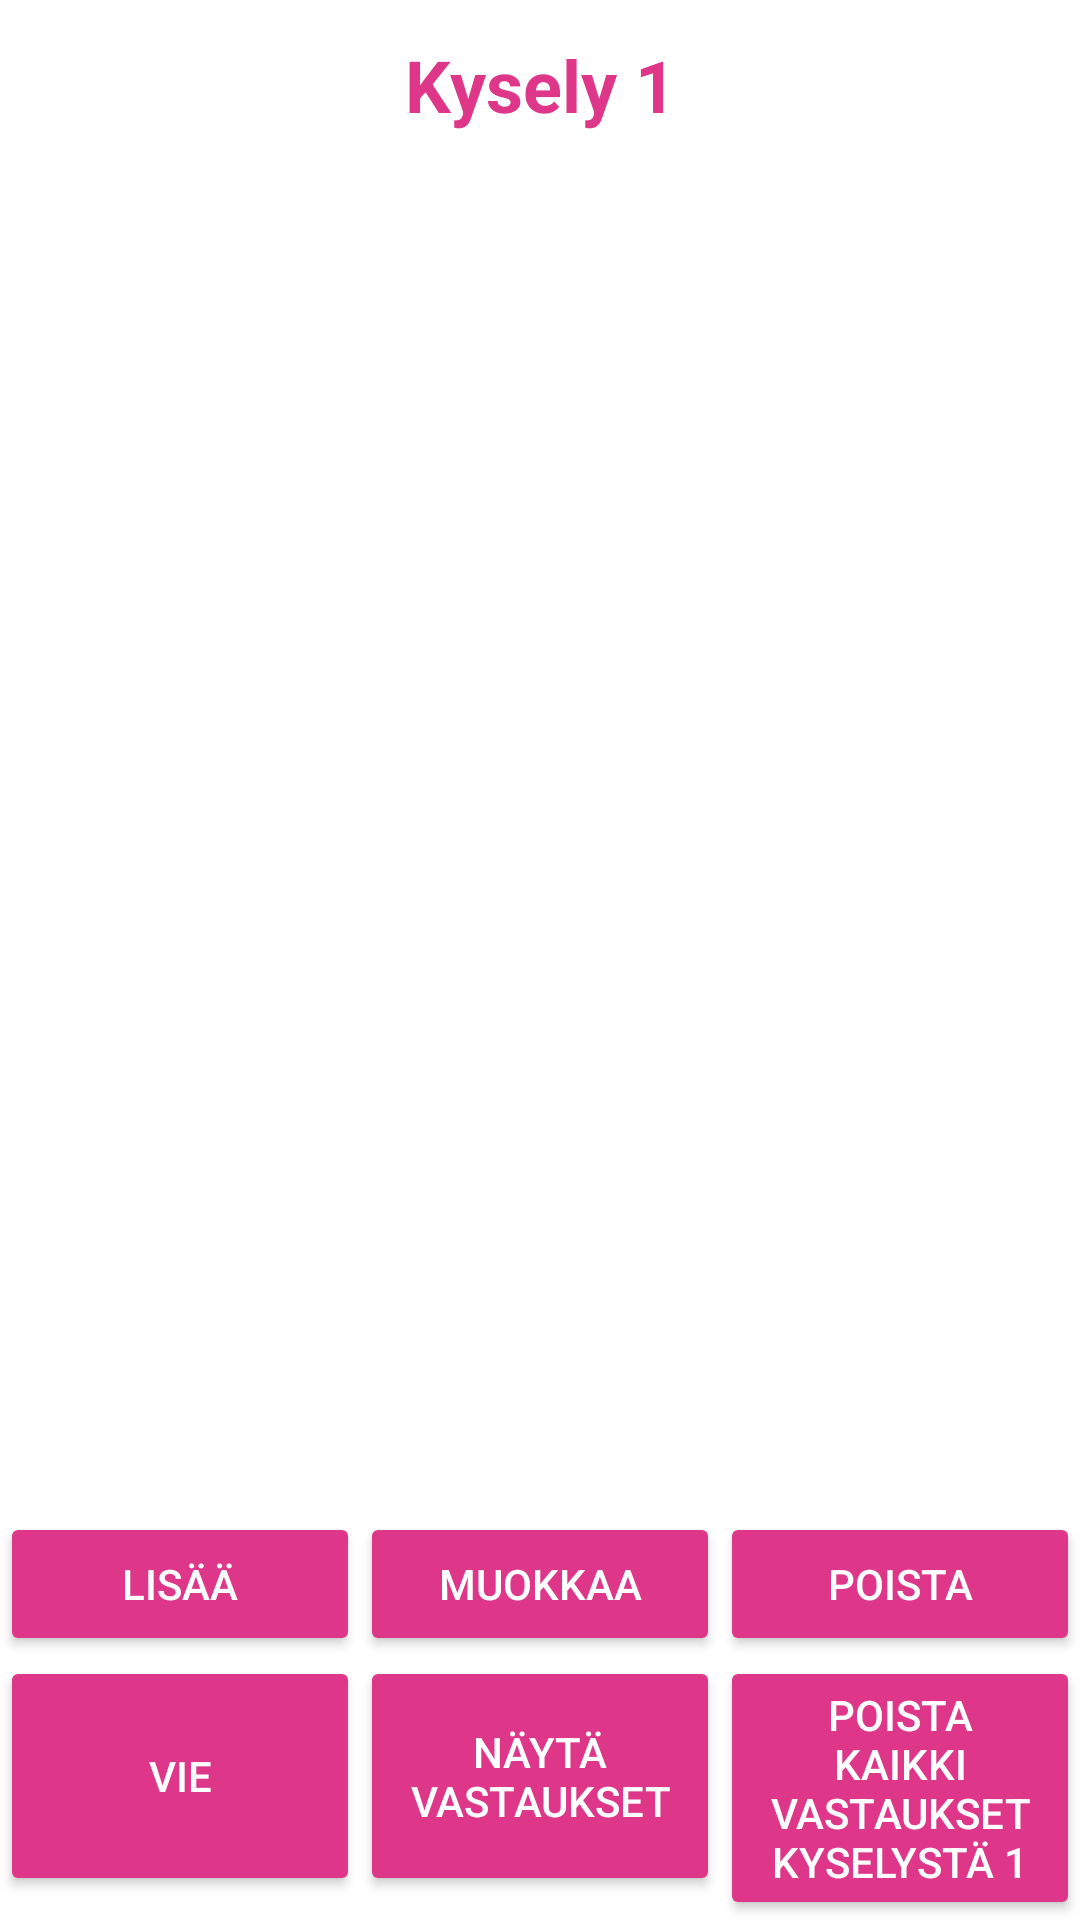

Write the Android layout XML for this screen, with the resource values it uses.
<!-- AndroidManifest.xml: application theme Theme.KyselyApp -->
<!-- res/layout/activity_manage_survey1.xml -->
<?xml version="1.0" encoding="utf-8"?>
<LinearLayout xmlns:android="http://schemas.android.com/apk/res/android"
    xmlns:app="http://schemas.android.com/apk/res-auto"
    xmlns:tools="http://schemas.android.com/tools"
    android:layout_width="match_parent"
    android:layout_height="match_parent"
    android:orientation="vertical"
    tools:context=".ManageSurvey1Activity">
    <TextView
        android:id="@+id/changeSurveyTitle"
        android:layout_height="wrap_content"
        android:layout_width="match_parent"
        android:layout_margin="12dp"
        android:textColor="#DE3789"
        android:textSize="24dp"
        android:textStyle="bold"
        android:text="@string/survey1"
        android:gravity="center"
         />

    <androidx.recyclerview.widget.RecyclerView
        android:id="@+id/recyclerView"
        android:layout_width="match_parent"
        android:layout_height="0dp"
        android:layout_weight="1"
        app:layoutManager="androidx.recyclerview.widget.LinearLayoutManager"
        tools:listitem="@layout/question_list_item" />

    <LinearLayout
        android:layout_width="match_parent"
        android:layout_height="wrap_content"
        android:orientation="horizontal"
        android:weightSum="3">

        <Button
            android:id="@+id/addQuestionButton"
            style="@style/AppTheme.Button1"
            android:text="@string/add" />

        <Button
            android:id="@+id/editQuestionButton"
            style="@style/AppTheme.Button1"
            android:text="@string/edit" />

        <Button
            android:id="@+id/deleteQuestionButton"
            style="@style/AppTheme.Button1"
            android:text="@string/delete" />

    </LinearLayout>

    <LinearLayout
        android:layout_width="match_parent"
        android:layout_height="wrap_content"
        android:orientation="horizontal"
        android:baselineAligned="false"
        android:weightSum="3">

        <Button
            android:id="@+id/exportButton"
            style="@style/AppTheme.Button2"
            android:text="@string/export" />

        <Button
            android:id="@+id/showAnswersButton"
            style="@style/AppTheme.Button2"
            android:text="@string/show_answers" />

        <Button
            android:id="@+id/delete_survey1_answers_button"
            style="@style/AppTheme.Button2"
            android:text="@string/delete_all_answers_for_survey1" />

    </LinearLayout>

</LinearLayout>
<!-- res/layout/question_list_item.xml (included above) -->
<androidx.cardview.widget.CardView xmlns:android="http://schemas.android.com/apk/res/android"
    xmlns:app="http://schemas.android.com/apk/res-auto"
    android:id="@+id/cardView"
    android:layout_width="match_parent"
    android:layout_height="wrap_content"
    android:layout_margin="8dp"
    android:clickable="true"
    android:focusable="true"
    android:foreground="?attr/selectableItemBackground"
    app:cardCornerRadius="8dp">

    <LinearLayout
        android:layout_width="match_parent"
        android:layout_height="wrap_content"
        android:orientation="vertical"
        android:padding="16dp">

        <TextView
            android:id="@+id/questionTextView"
            android:layout_width="match_parent"
            android:layout_height="wrap_content"
            android:text="@string/question"
            android:textSize="16sp"
            android:textColor="@android:color/black" />

    </LinearLayout>

</androidx.cardview.widget.CardView>
<!-- resources referenced by this layout -->
<resources>
  <string name="add">Lisää</string>
  <string name="delete">Poista</string>
  <string name="delete_all_answers_for_survey1">Poista kaikki vastaukset kyselystä 1</string>
  <string name="edit">Muokkaa</string>
  <string name="export">Vie</string>
  <string name="question">Kysymys</string>
  <string name="show_answers">Näytä vastaukset</string>
  <string name="survey1">Kysely 1</string>
  <style name="AppTheme.Button1" parent="Widget.AppCompat.Button">
          <item name="android:layout_width">0dp</item>
          <item name="android:layout_height">wrap_content</item>
          <item name="android:layout_weight">1</item>
          <item name="android:textColor">@color/white</item>
          <item name="backgroundTint">#DE3789</item>
      </style>
  <style name="AppTheme.Button2" parent="Widget.AppCompat.Button">
          <item name="android:layout_width">0dp</item>
          <item name="android:layout_height">wrap_content</item>
          <item name="android:layout_weight">1</item>
          <item name="android:textColor">@color/white</item>
          <item name="backgroundTint">#DE3789</item>
          <item name="android:minHeight">80dp</item>
      </style>
  <style name="Theme.KyselyApp" parent="Theme.MaterialComponents.DayNight.DarkActionBar">
          
          <item name="colorPrimary">@color/purple_500</item>
          <item name="colorPrimaryVariant">@color/purple_700</item>
          <item name="colorOnPrimary">@color/white</item>
          
          <item name="colorSecondary">@color/teal_200</item>
          <item name="colorSecondaryVariant">@color/teal_700</item>
          <item name="colorOnSecondary">@color/black</item>
          
          <item name="android:statusBarColor">?attr/colorPrimaryVariant</item>
          
      </style>
  <color name="white">#FFFFFFFF</color>
  <color name="purple_500">#FF6200EE</color>
  <color name="purple_700">#FF3700B3</color>
  <color name="teal_200">#FF03DAC5</color>
  <color name="teal_700">#FF018786</color>
  <color name="black">#FF000000</color>
</resources>
